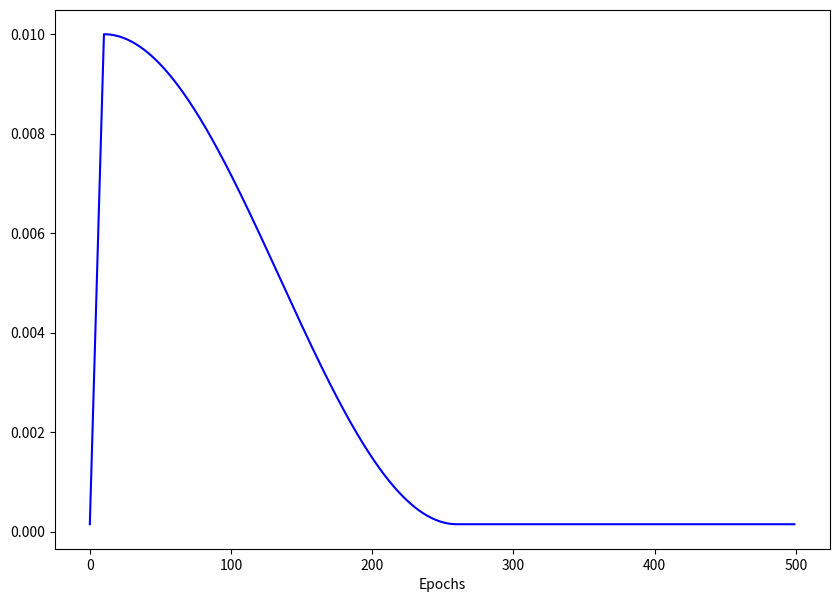

Python code for this plot:
from math import cos, pi
import matplotlib.pyplot as plt

def warmup_cosine(current_epoch, max_epoch, lr_min=0.00015, lr_max=0.01, warmup_epoch = 10):
    if current_epoch < warmup_epoch:
        lr = lr_min + (lr_max-lr_min) * current_epoch / warmup_epoch
    elif current_epoch < 260:
        lr = lr_min + (lr_max-lr_min)*(1 + cos(pi * (current_epoch - warmup_epoch) / (max_epoch - warmup_epoch - 240))) / 2
    else:
        lr = lr_min
    # for param_group in optimizer.param_groups:
    #     param_group["lr"] = lr
    return lr
def main():
    epochs = 500
    lr = []
    for epoch in range(epochs):
        lr.append(warmup_cosine(current_epoch=epoch,max_epoch=epochs))
    plt.figure(figsize=(10, 7))
    plt.plot(lr, color='blue', label='learn rate')
    plt.xlabel('Epochs')
    plt.savefig(f"./draw.png")
    plt.show()
if __name__ == '__main__':
    main()